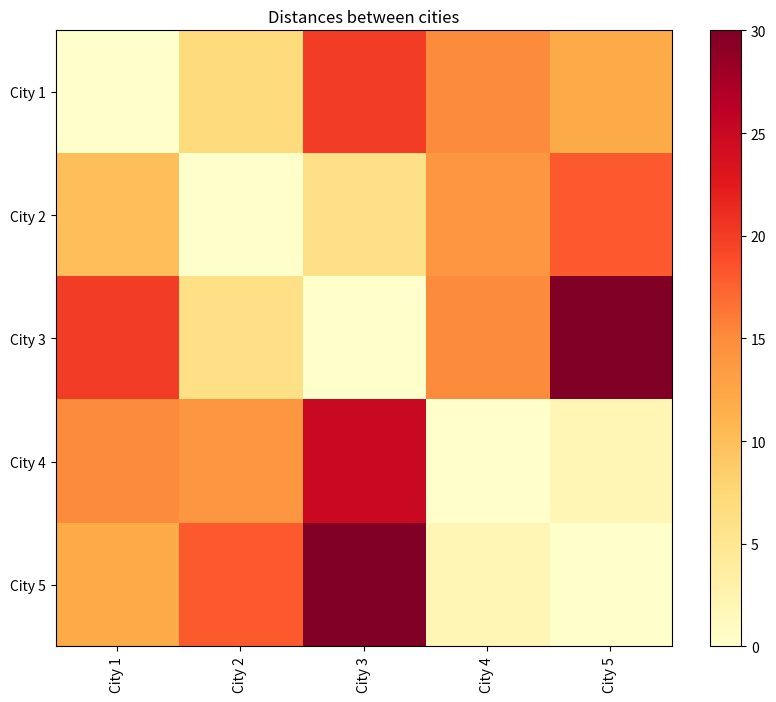
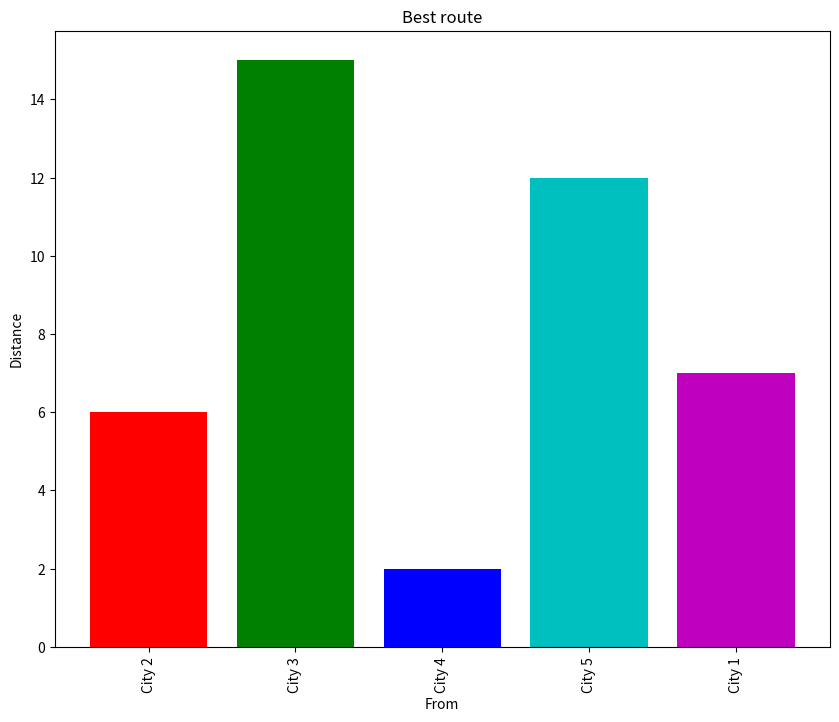

Source code (Python) for these figures, in order:
import pandas as pd
import random
import matplotlib.pyplot as plt

def calculate_route_distance(distances, route):
    total_distance = 0
    for i in range(len(route)):
        total_distance += distances[route[i]][route[(i + 1) % len(route)]]
    return total_distance

def hill_climbing(distances, max_iterations):
    # Generate a random initial route
    route = list(range(len(distances)))
    random.shuffle(route)
    best_route = route.copy()
    best_distance = calculate_route_distance(distances, best_route)

    for _ in range(max_iterations):
        # Explore neighboring routes by swapping two randomly chosen places
        i, j = random.sample(range(len(route)), 2)
        neighbor_route = route.copy()
        neighbor_route[i], neighbor_route[j] = neighbor_route[j], neighbor_route[i]
        neighbor_distance = calculate_route_distance(distances, neighbor_route)

        if neighbor_distance < best_distance:
            best_route = neighbor_route.copy()
            best_distance = neighbor_distance
            route = neighbor_route

    return best_route, best_distance

def visualize_results(distances, best_route):
    cities = [f"City {i+1}" for i in range(len(distances))]
    df_distances = pd.DataFrame(distances, index=cities, columns=cities)

    # Create a DataFrame for the best route
    route_df = pd.DataFrame(columns=["From", "To", "Distance"])
    for i in range(len(best_route)):
        from_city = cities[best_route[i]]
        to_city = cities[best_route[(i + 1) % len(best_route)]]
        distance = distances[best_route[i]][best_route[(i + 1) % len(best_route)]]
        route_df.loc[i] = [from_city, to_city, distance]

    # Visualize the distances between cities
    plt.figure(figsize=(10, 8))
    plt.imshow(df_distances, cmap="YlOrRd")
    plt.colorbar()
    plt.xticks(range(len(cities)), cities, rotation=90)
    plt.yticks(range(len(cities)), cities)
    plt.title("Distances between cities")
    plt.show()

    # Visualize the best route
    plt.figure(figsize=(10, 8))
    colors = ['r', 'g', 'b', 'c', 'm', 'y', 'k']
    for i, (from_city, to_city, _) in enumerate(zip(route_df["From"], route_df["To"], route_df["Distance"])):
        plt.bar(from_city, route_df["Distance"][i], color=colors[i % len(colors)])
    plt.xticks(rotation=90)
    plt.xlabel("From")
    plt.ylabel("Distance")
    plt.title("Best route")
    plt.show()

# Example usage
distances = [
    [0, 7, 20, 15, 12],
    [10, 0, 6, 14, 18],
    [20, 6, 0, 15, 30],
    [15, 14, 25, 0, 2],
    [12, 18, 30, 2, 0]
]

max_iterations = 1000
best_route, best_distance = hill_climbing(distances, max_iterations)
visualize_results(distances, best_route)
print("Best distance:", best_distance)